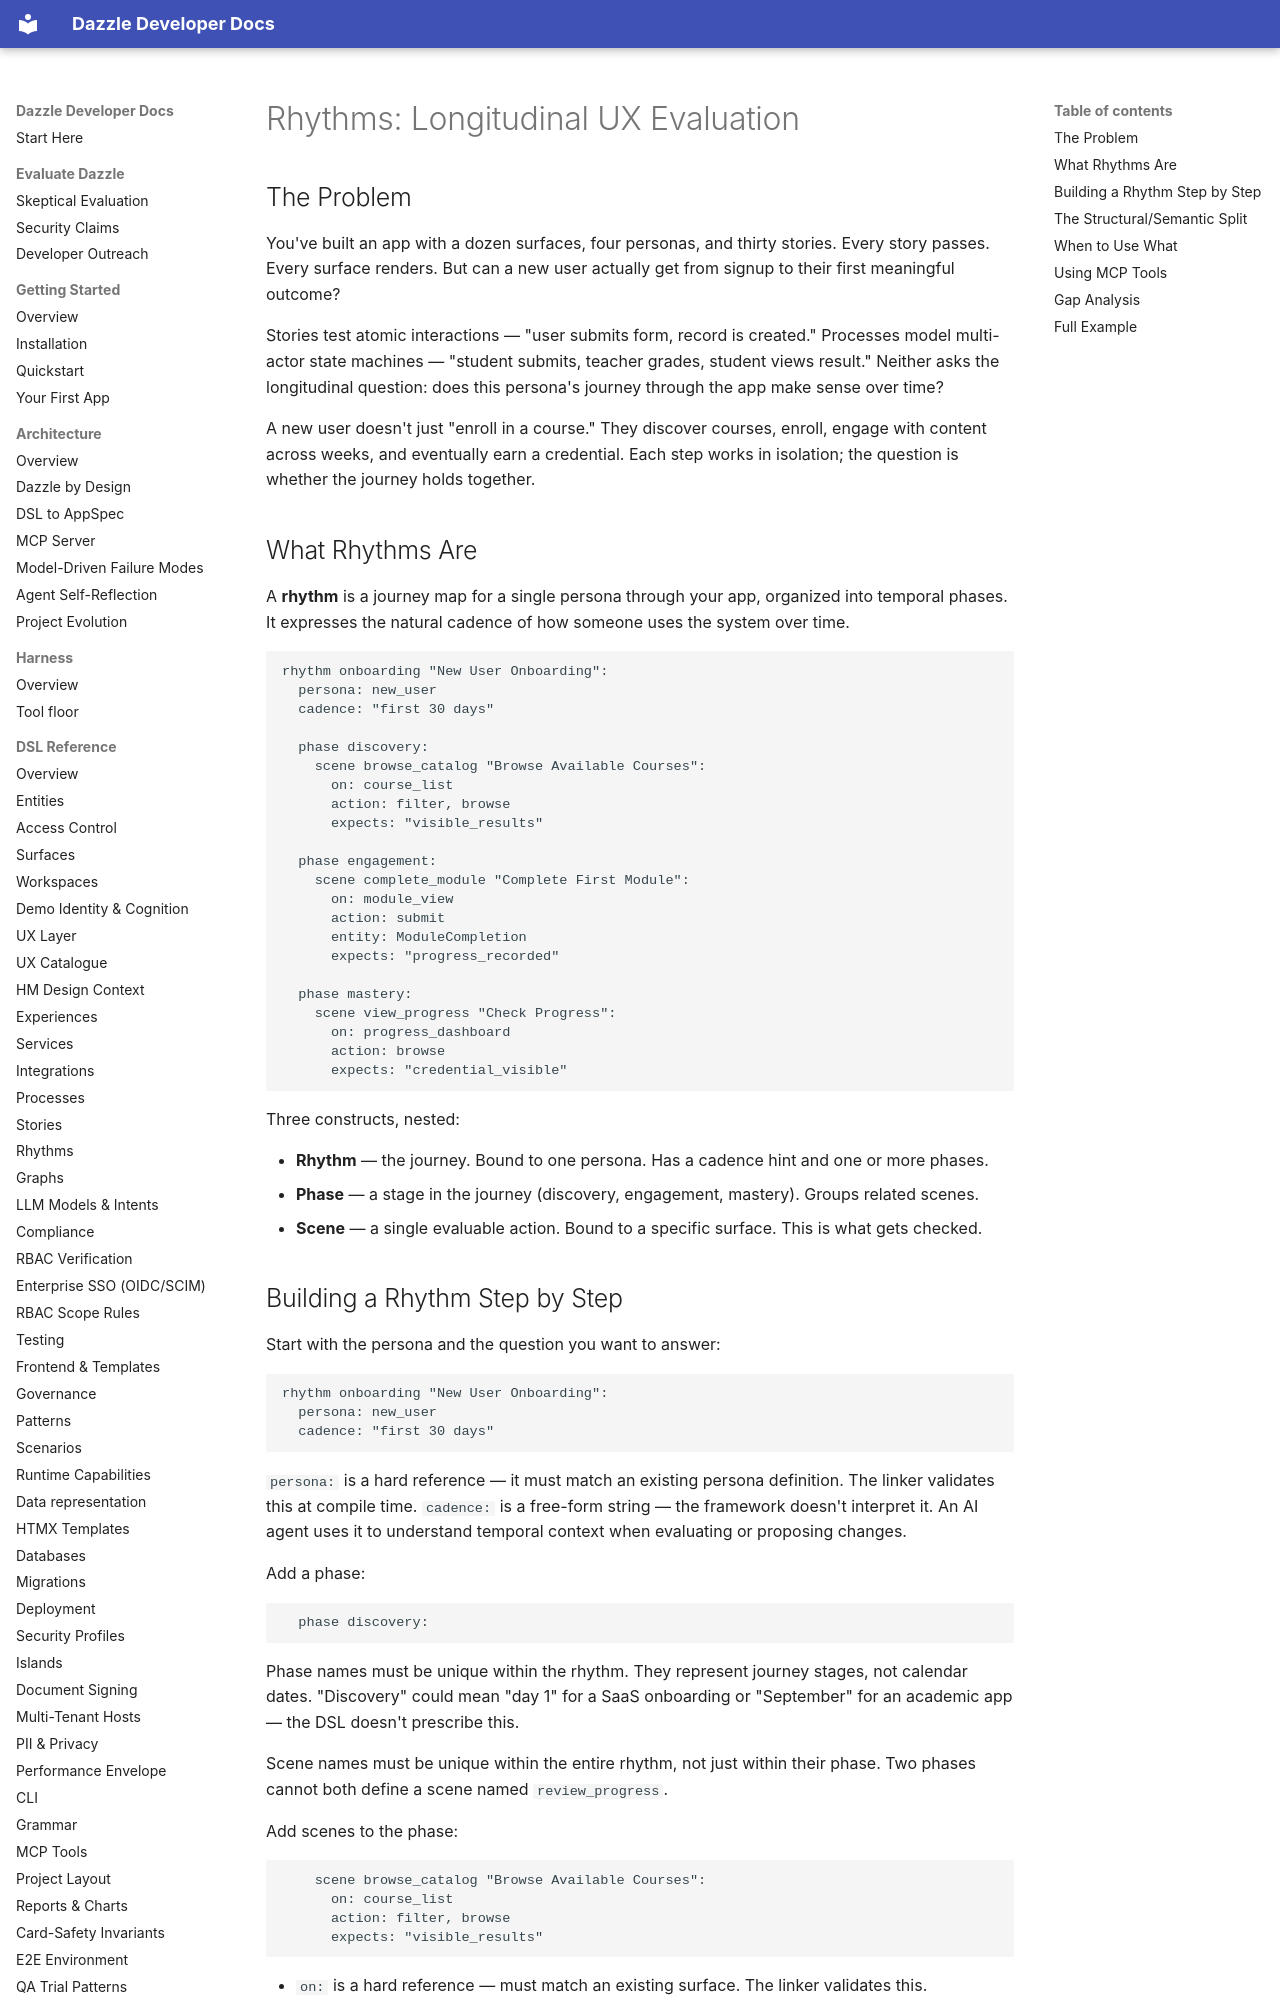

repository: manwithacat/dazzle · page: guides/rhythms/index.html · generator: mkdocs

# Rhythms: Longitudinal UX Evaluation

## The Problem

You've built an app with a dozen surfaces, four personas, and thirty stories. Every story passes. Every surface renders. But can a new user actually get from signup to their first meaningful outcome?

Stories test atomic interactions — "user submits form, record is created." Processes model multi-actor state machines — "student submits, teacher grades, student views result." Neither asks the longitudinal question: does this persona's journey through the app make sense over time?

A new user doesn't just "enroll in a course." They discover courses, enroll, engage with content across weeks, and eventually earn a credential. Each step works in isolation; the question is whether the journey holds together.

## What Rhythms Are

A **rhythm** is a journey map for a single persona through your app, organized into temporal phases. It expresses the natural cadence of how someone uses the system over time.

```dsl
rhythm onboarding "New User Onboarding":
  persona: new_user
  cadence: "first 30 days"

  phase discovery:
    scene browse_catalog "Browse Available Courses":
      on: course_list
      action: filter, browse
      expects: "visible_results"

  phase engagement:
    scene complete_module "Complete First Module":
      on: module_view
      action: submit
      entity: ModuleCompletion
      expects: "progress_recorded"

  phase mastery:
    scene view_progress "Check Progress":
      on: progress_dashboard
      action: browse
      expects: "credential_visible"
```

Three constructs, nested:

- **Rhythm** — the journey. Bound to one persona. Has a cadence hint and one or more phases.
- **Phase** — a stage in the journey (discovery, engagement, mastery). Groups related scenes.
- **Scene** — a single evaluable action. Bound to a specific surface. This is what gets checked.
